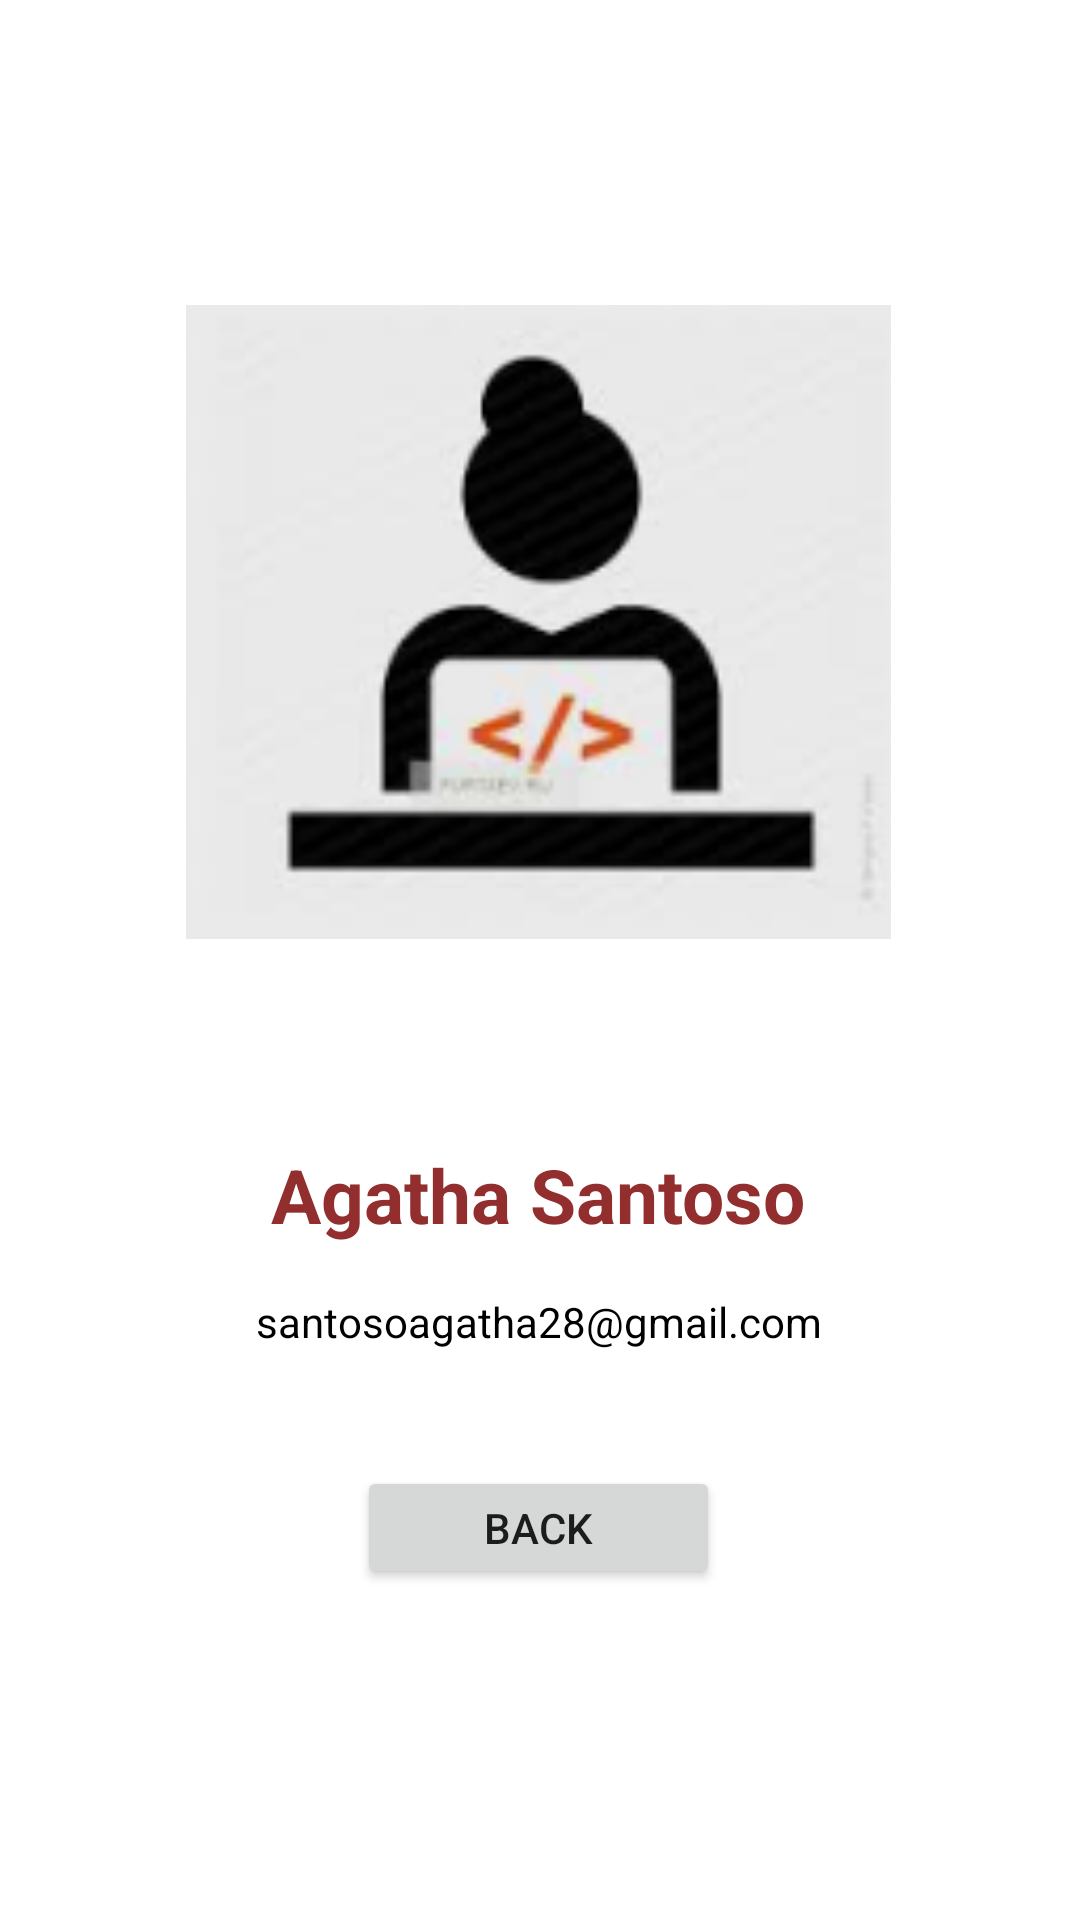

Layout XML and referenced resources for this Android screen:
<!-- AndroidManifest.xml: application theme Theme.KukhatatoApp -->
<!-- res/layout/activity_profile.xml -->
<?xml version="1.0" encoding="utf-8"?>
<androidx.constraintlayout.widget.ConstraintLayout xmlns:android="http://schemas.android.com/apk/res/android"
    xmlns:app="http://schemas.android.com/apk/res-auto"
    xmlns:tools="http://schemas.android.com/tools"
    android:layout_width="match_parent"
    android:layout_height="match_parent"
    tools:context=".Profile">

    <ImageView
        android:id="@+id/imageViewProfile"
        android:layout_width="235dp"
        android:layout_height="268dp"
        app:layout_constraintBottom_toBottomOf="parent"
        app:layout_constraintEnd_toEndOf="parent"
        app:layout_constraintHorizontal_bias="0.496"
        app:layout_constraintStart_toStartOf="parent"
        app:layout_constraintTop_toTopOf="parent"
        app:layout_constraintVertical_bias="0.197"
        app:srcCompat="@drawable/profiles" />

    <TextView
        android:id="@+id/textViewProfileName"
        android:layout_width="wrap_content"
        android:layout_height="wrap_content"
        android:layout_marginTop="40dp"
        android:text="Agatha Santoso"
        android:textColor="@color/purple_200"
        android:textSize="25sp"
        android:textStyle="bold"
        app:layout_constraintEnd_toEndOf="parent"
        app:layout_constraintHorizontal_bias="0.498"
        app:layout_constraintStart_toStartOf="parent"
        app:layout_constraintTop_toBottomOf="@+id/imageViewProfile" />

    <TextView
        android:id="@+id/textViewEmailProfile"
        android:layout_width="wrap_content"
        android:layout_height="wrap_content"
        android:layout_marginTop="16dp"
        android:textSize="14sp"
        android:textColor="@color/black"
        android:text="santosoagatha28@gmail.com"
        app:layout_constraintEnd_toEndOf="parent"
        app:layout_constraintHorizontal_bias="0.498"
        app:layout_constraintStart_toStartOf="parent"
        app:layout_constraintTop_toBottomOf="@+id/textViewProfileName" />

    <Button
        android:id="@+id/buttonBackProfile"
        android:layout_width="121dp"
        android:layout_height="41dp"
        android:text="Back"
        app:layout_constraintBottom_toBottomOf="parent"
        app:layout_constraintEnd_toEndOf="parent"
        app:layout_constraintHorizontal_bias="0.498"
        app:layout_constraintStart_toStartOf="parent"
        app:layout_constraintTop_toBottomOf="@+id/textViewEmailProfile"
        app:layout_constraintVertical_bias="0.26" />

</androidx.constraintlayout.widget.ConstraintLayout>
<!-- resources referenced by this layout -->
<resources>
  <color name="black">#FF000000</color>
  <color name="purple_200">#FF922F2E</color>
  <!-- drawable profiles: png bitmap (drawable, 16677 bytes) -->
  <style name="Theme.KukhatatoApp" parent="Theme.MaterialComponents.DayNight.NoActionBar">
          
          <item name="colorPrimary">@color/purple_500</item>
          <item name="colorPrimaryVariant">@color/purple_700</item>
          <item name="colorOnPrimary">@color/white</item>
          
          <item name="colorSecondary">@color/teal_200</item>
          <item name="colorSecondaryVariant">@color/teal_700</item>
          <item name="colorOnSecondary">@color/black</item>
          
          <item name="android:statusBarColor" tools:targetApi="l">?attr/colorPrimaryVariant</item>
          
      </style>
  <color name="purple_500">#B5A406</color>
  <color name="purple_700">#FF3700B3</color>
  <color name="white">#FFFFFFFF</color>
  <color name="teal_200">#FF03DAC5</color>
  <color name="teal_700">#FF018786</color>
</resources>
